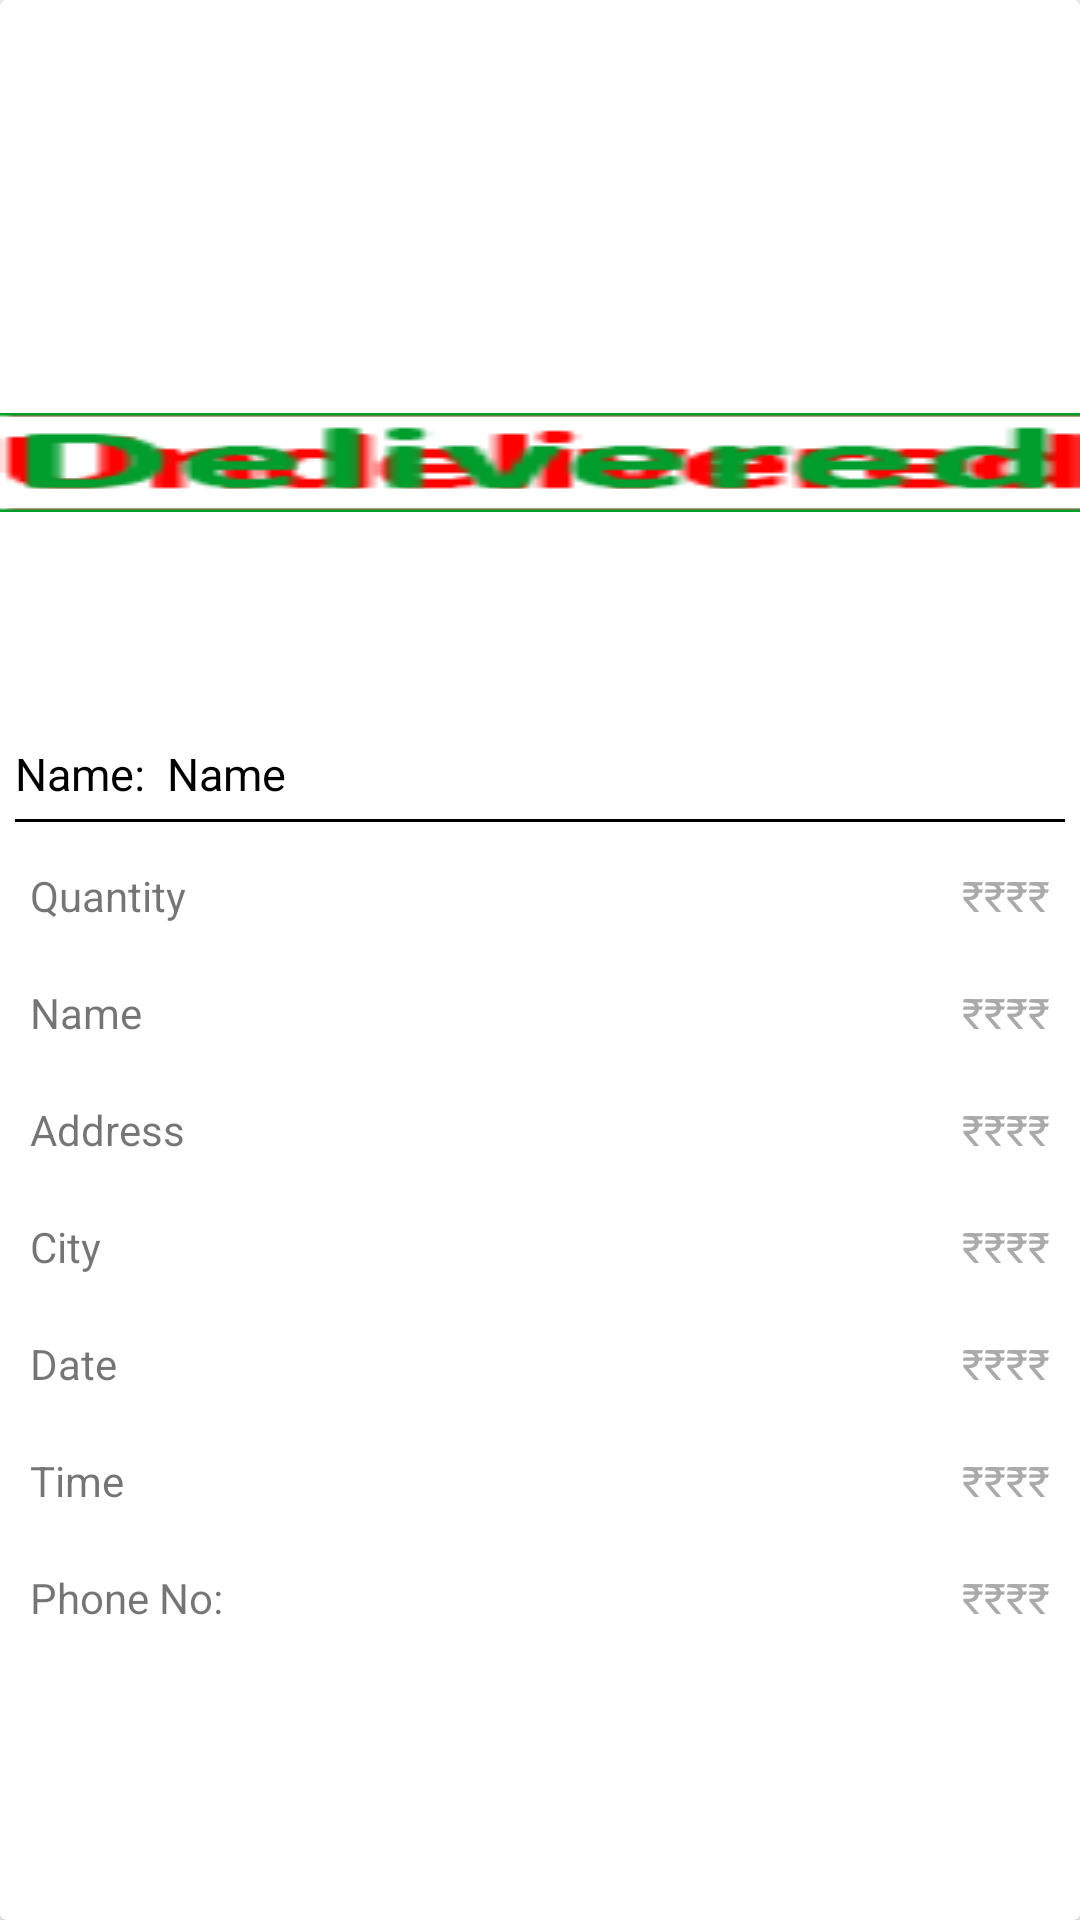

The Android layout XML behind this screen, and the referenced resources:
<!-- AndroidManifest.xml: application theme AppTheme.NoActionBar -->
<!-- res/layout/pendingdetaitl.xml -->
<?xml version="1.0" encoding="utf-8"?>
<androidx.cardview.widget.CardView xmlns:android="http://schemas.android.com/apk/res/android"
    android:layout_width="match_parent"
    android:layout_height="wrap_content"
    android:layout_margin="10dp"
    >

    <LinearLayout
        android:layout_width="match_parent"
        android:layout_height="match_parent"
        android:orientation="vertical"
        android:gravity="center">
<RelativeLayout
    android:layout_width="match_parent"
    android:layout_height="wrap_content">
    <ImageView
        android:layout_width="match_parent"
        android:layout_height="160dp"
        android:padding="5dp"
        android:src="@drawable/ic_user"
        android:id="@+id/product_image"/>
    <ImageView
        android:layout_width="match_parent"
        android:layout_height="wrap_content"
        android:background="@drawable/red"
        android:id="@+id/wait"
        android:layout_marginTop="50dp"
        android:foregroundGravity="center"
        />

        <ImageView
            android:layout_width="match_parent"
            android:layout_height="wrap_content"
            android:background="@drawable/grn"
            android:id="@+id/delivered"
            android:layout_marginTop="50dp"
            android:foregroundGravity="center"
            />

</RelativeLayout>
        <LinearLayout
            android:layout_width="match_parent"
            android:layout_height="wrap_content"
            android:orientation="horizontal">
            <TextView
                android:layout_width="wrap_content"
                android:layout_height="wrap_content"
                android:textStyle="normal"
                android:textSize="15dp"
                android:layout_marginTop="0dp"
                android:layout_marginLeft="5dp"
                android:text="Name:  "
                android:textColor="#000"

                />
            <TextView
                android:layout_width="wrap_content"
                android:layout_height="wrap_content"
                android:textStyle="normal"
                android:textSize="15dp"
                android:id="@+id/product_name"
                android:layout_marginTop="0dp"
                android:text="Name"
                android:textColor="#000"
                android:layout_weight="1"
                />
        </LinearLayout>
        <View
            android:layout_width="match_parent"
            android:layout_height="1dp"
            android:background="#000"
            android:layout_margin="5dp"/>

        <LinearLayout
            android:layout_width="match_parent"
            android:layout_height="wrap_content"
            android:orientation="horizontal">
            <RelativeLayout
                android:layout_width="match_parent"
                android:layout_height="wrap_content"
                android:layout_margin="10dp"
                >
                <TextView
                    android:layout_width="wrap_content"
                    android:layout_height="wrap_content"
                    android:text="Quantity"
                    android:layout_alignParentLeft="true"
                    android:id="@+id/product_quantity"
                    android:layout_centerVertical="true"
                    />

                <TextView
                    android:layout_width="wrap_content"
                    android:layout_height="wrap_content"
                    android:layout_alignParentRight="true"
                    android:text="₹₹₹₹"
                    android:id="@+id/product_price"
                    android:layout_centerVertical="true"
                    android:textColor="@android:color/darker_gray"
                    />
            </RelativeLayout>
        </LinearLayout>
        <LinearLayout
            android:layout_width="match_parent"
            android:layout_height="wrap_content"
            android:orientation="horizontal">
            <RelativeLayout
                android:layout_width="match_parent"
                android:layout_height="wrap_content"
                android:layout_margin="10dp"
                >
                <TextView
                    android:layout_width="wrap_content"
                    android:layout_height="wrap_content"
                    android:text="Name"
                    android:layout_alignParentLeft="true"

                    android:layout_centerVertical="true"
                    />

                <TextView
                    android:layout_width="wrap_content"
                    android:layout_height="wrap_content"
                    android:layout_alignParentRight="true"
                    android:text="₹₹₹₹"
                    android:id="@+id/name"
                    android:layout_centerVertical="true"
                    android:textColor="@android:color/darker_gray"
                    />
            </RelativeLayout>
        </LinearLayout>
        <LinearLayout
            android:layout_width="match_parent"
            android:layout_height="wrap_content"
            android:orientation="horizontal">
            <RelativeLayout
                android:layout_width="match_parent"
                android:layout_height="wrap_content"
                android:layout_margin="10dp"
                >
                <TextView
                    android:layout_width="wrap_content"
                    android:layout_height="wrap_content"
                    android:text="Address"
                    android:layout_alignParentLeft="true"

                    android:layout_centerVertical="true"
                    />

                <TextView
                    android:layout_width="wrap_content"
                    android:layout_height="wrap_content"
                    android:layout_alignParentRight="true"
                    android:text="₹₹₹₹"
                    android:id="@+id/address"
                    android:layout_centerVertical="true"
                    android:textColor="@android:color/darker_gray"
                    />
            </RelativeLayout>
        </LinearLayout>
        <LinearLayout
            android:layout_width="match_parent"
            android:layout_height="wrap_content"
            android:orientation="horizontal">
            <RelativeLayout
                android:layout_width="match_parent"
                android:layout_height="wrap_content"
                android:layout_margin="10dp"
                >
                <TextView
                    android:layout_width="wrap_content"
                    android:layout_height="wrap_content"
                    android:text="City"
                    android:layout_alignParentLeft="true"
                    android:layout_centerVertical="true"
                    />

                <TextView
                    android:layout_width="wrap_content"
                    android:layout_height="wrap_content"
                    android:layout_alignParentRight="true"
                    android:text="₹₹₹₹"
                    android:id="@+id/city"
                    android:layout_centerVertical="true"
                    android:textColor="@android:color/darker_gray"
                    />
            </RelativeLayout>
        </LinearLayout>
        <LinearLayout
            android:layout_width="match_parent"
            android:layout_height="wrap_content"
            android:orientation="horizontal">
            <RelativeLayout
                android:layout_width="match_parent"
                android:layout_height="wrap_content"
                android:layout_margin="10dp"
                >
                <TextView
                    android:layout_width="wrap_content"
                    android:layout_height="wrap_content"
                    android:text="Date"
                    android:layout_alignParentLeft="true"
                    android:layout_centerVertical="true"
                    />

                <TextView
                    android:layout_width="wrap_content"
                    android:layout_height="wrap_content"
                    android:layout_alignParentRight="true"
                    android:text="₹₹₹₹"
                    android:id="@+id/date"
                    android:layout_centerVertical="true"
                    android:textColor="@android:color/darker_gray"
                    />
            </RelativeLayout>
        </LinearLayout>
        <LinearLayout
            android:layout_width="match_parent"
            android:layout_height="wrap_content"
            android:orientation="horizontal">
            <RelativeLayout
                android:layout_width="match_parent"
                android:layout_height="wrap_content"
                android:layout_margin="10dp"
                >
                <TextView
                    android:layout_width="wrap_content"
                    android:layout_height="wrap_content"
                    android:text="Time"
                    android:layout_alignParentLeft="true"
                    android:layout_centerVertical="true"
                    />

                <TextView
                    android:layout_width="wrap_content"
                    android:layout_height="wrap_content"
                    android:layout_alignParentRight="true"
                    android:text="₹₹₹₹"
                    android:id="@+id/time"
                    android:layout_centerVertical="true"
                    android:textColor="@android:color/darker_gray"
                    />
            </RelativeLayout>
        </LinearLayout>
        <LinearLayout
            android:layout_width="match_parent"
            android:layout_height="wrap_content"
            android:orientation="horizontal">
            <RelativeLayout
                android:layout_width="match_parent"
                android:layout_height="wrap_content"
                android:layout_margin="10dp"
                >
                <TextView
                    android:layout_width="wrap_content"
                    android:layout_height="wrap_content"
                    android:text="Phone No:"
                    android:layout_alignParentLeft="true"
                    android:layout_centerVertical="true"
                    />

                <TextView
                    android:layout_width="wrap_content"
                    android:layout_height="wrap_content"
                    android:layout_alignParentRight="true"
                    android:text="₹₹₹₹"
                    android:id="@+id/PhoneNo"
                    android:layout_centerVertical="true"
                    android:textColor="@android:color/darker_gray"
                    />
            </RelativeLayout>
        </LinearLayout>
    </LinearLayout>
</androidx.cardview.widget.CardView>
<!-- resources referenced by this layout -->
<resources>
  <!-- drawable grn: png bitmap (drawable, 876 bytes) -->
  <!-- drawable red: png bitmap (drawable, 949 bytes) -->
  <style name="AppTheme.NoActionBar">
          <item name="windowActionBar">false</item>
          <item name="windowNoTitle">true</item>
  
      </style>
</resources>
